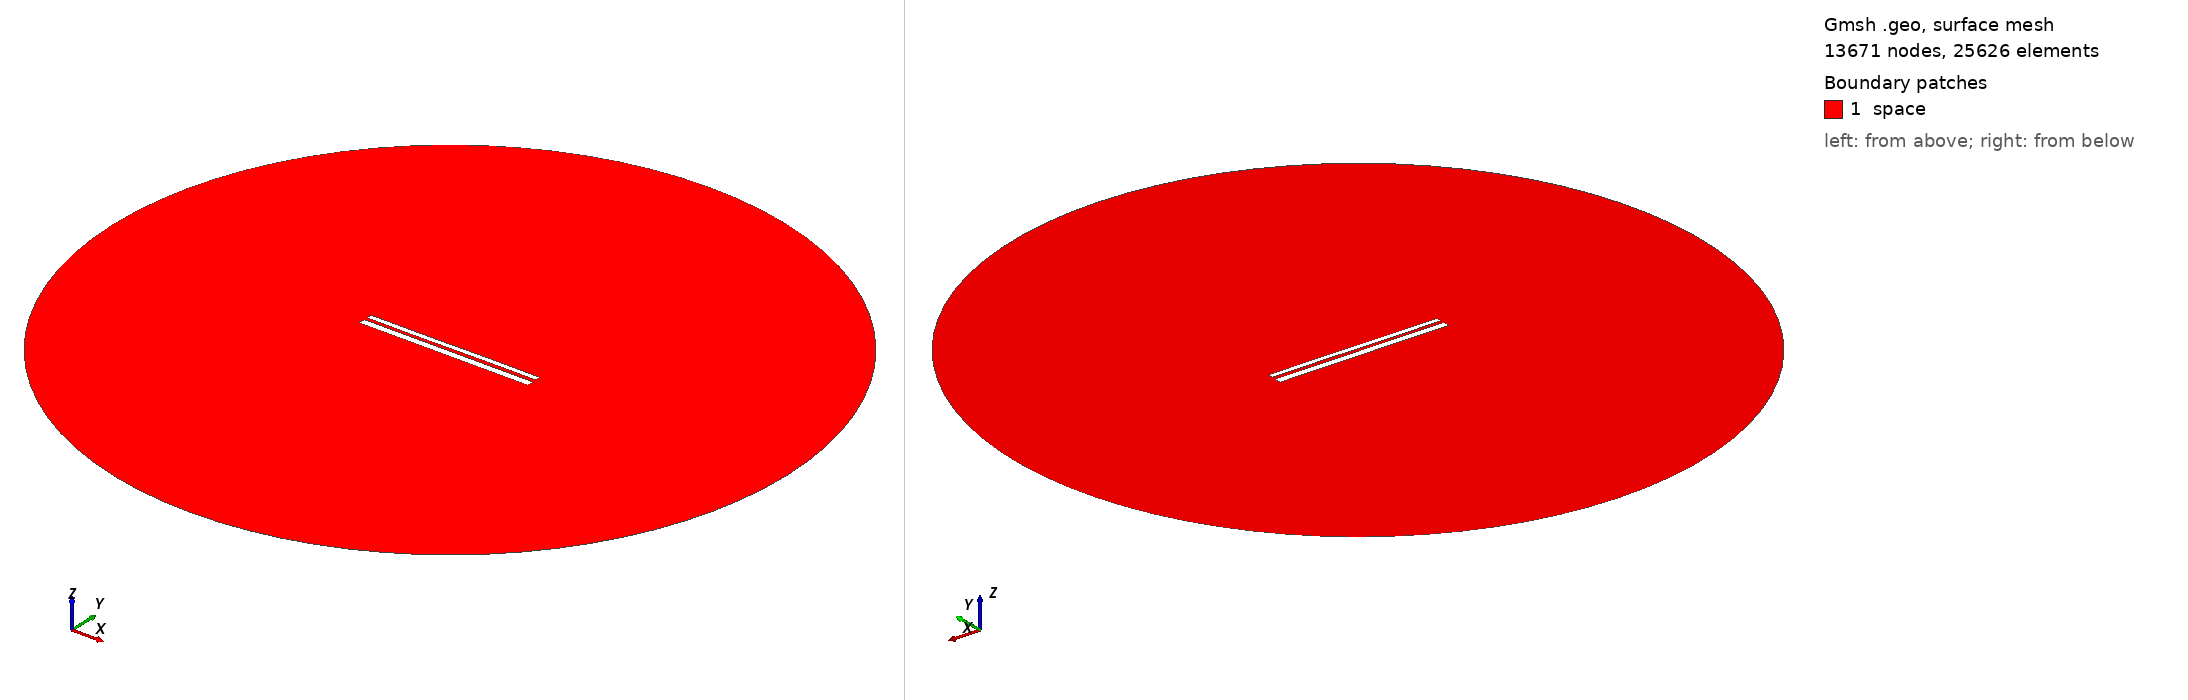

Gmsh geometry script, surface-meshed: 13671 nodes, 25626 surface elements. Boundary patches (legend numbers): 1 space. Left view from above one corner, right view from below the opposite corner. Legend entries are the model's physical surfaces. The drawing asked Gmsh for element sizes between 1% and 20% of the model's largest extent; the script's own settings can give other sizes.

=== 9933.geo (drawn) ===
//---------------------------------------
// Geometry kernel
//---------------------------------------

SetFactory("OpenCASCADE");



//---------------------------------------
// Parameters of the geometry
//---------------------------------------

// Overetch of the upper plate
overetch = 0.375;

// Distance between the plates
distance = 1.5;

// Discretization over the x axis (for the deformation)
nx = 50; 

// Length of the plate
L = 100 - overetch; 

// Number of modes
n = 4; 

// 1st mode coefficient
coeff(1) = 0.15;
beta(1) = 0.596864 * 3.1415926535 / L;

// 2nd mode coefficient
coeff(2) = 0.0;
beta(2) = 1.49418 * 3.1415926535 / L;

// 3rd mode coefficient
coeff(3) = -0.075;
beta(3) = 2.50025 * 3.1415926535 / L;

// 4th mode coefficient
coeff(4) = 0.0;
beta(4) = 3.49999 * 3.1415926535 / L;



//---------------------------------------
// Upper plate (deformed rectangle)
//---------------------------------------

// Coordiantes of the upper plate
xmin = -50;
xmax = 50 - overetch;

// Height of the upper plate
yheight = 4 - 2 * overetch;

// Indexes of the points
UpperID[] = {};
LowerID[] = {};
LeftID[] = {};
RightID[] = {};

// Point index
p = 1;

// Horizontal edges
For i In {1:nx}
    x = xmin + (i-1)*(xmax - xmin)/(nx-1);

    y_bottom = distance / 2 + overetch;
    For j In {1:n}
        C = (Cosh(beta(j)*L) + Cos(beta(j)*L)) / (Sinh(beta(j)*L) + Sin(beta(j)*L));
        y_bottom  = y_bottom + coeff(j) * (Cosh(beta(j)*(x+50)) - Cos(beta(j)*(x+50)) - C * (Sinh(beta(j)*(x+50)) - Sin(beta(j)*(x+50))));
    EndFor

    y_top = y_bottom + yheight;

    Point(p) = {x, y_top, 0, 1.0};
    UpperID[i] = p;
    p = p + 1;

    Point(p) = {x, y_bottom, 0, 1.0};
    LowerID[i] = p;
    p = p + 1;
EndFor

// Create point lists
UpperPts[] = {}; LowerPts[] = {};
For i In {1:nx}
  UpperPts[] += {UpperID[i]};
  LowerPts[] += {LowerID[i]};
EndFor

// Build splines
Spline(1) = {UpperPts[]};
Spline(2) = {LowerPts[]};
Line(3) = {LowerPts[nx-1], UpperPts[nx-1]};
Line(4) = {LowerPts[0], UpperPts[0]};

// Build the plane surface
Curve Loop(1) = {2, 3, -1, -4};
Plane Surface(1) = {1};



//---------------------------------------
// Lower plate (rectangle)
//---------------------------------------

// Vertices
Point(1001) = {-50, -1, 0, 1.0};
Point(1002) = { 50, -1, 0, 1.0};
Point(1003) = { 50,  -5, 0, 1.0};
Point(1004) = {-50,  -5, 0, 1.0};

// Edges
Line(5) = {1001, 1002};
Line(6) = {1002, 1003};
Line(7) = {1003, 1004};
Line(8) = {1004, 1001};

// Plane surface
Line Loop(2) = {5, 6, 7, 8};
Plane Surface(2) = {2}; 



//---------------------------------------
// Outer (fictious) boundary
//---------------------------------------

// Points
Point(1005) = {0, 0, 0};       // Center
Point(1006) = {200, 0, 0};     // Start point
Point(1007) = {0, 200, 0};     // 90 degrees
Point(1008) = {-200, 0, 0};    // 180 degrees
Point(1009) = {0, -200, 0};    // 270 degrees

// Circle arcs (each needs start, center, end)
Circle(9) = {1006, 1005, 1007};
Circle(10) = {1007, 1005, 1008};
Circle(11) = {1008, 1005, 1009};
Circle(12) = {1009, 1005, 1006};

// Plane surface for the entire domain
Curve Loop(3) = {9, 10, 11, 12};
Surface(3) = {3};

// Subtract the plates from the whole domain to obtain the actual domain where we want to solve the equations
BooleanDifference{ Surface{3}; Delete; }{ Surface{1}; Surface{2}; Delete; }




//---------------------------------------
// Transfinite Lines/Curves
//---------------------------------------

// Set the number of points on the boundaries
r = 7;

// Plates
Transfinite Curve {1, 2} = 50*r Using Progression 1;
Transfinite Curve {3, 4} = 2*r Using Progression 1;
Transfinite Line {5, 7} = 50*r Using Progression 1;
Transfinite Line {6, 8} = 2*r Using Progression 1;

// Outer boundary
Transfinite Line {9, 10, 11, 12} = 20 Using Progression 1;



//---------------------------------------
// Physical groups
//---------------------------------------                

// Physical curves (boundaries)
Physical Line("force_segment", 10) = {2};
Physical Line("upper_plate", 11) = {1, 3, 4};
Physical Line("lower_plate", 12) = {5, 6, 7, 8};
Physical Line("boundary", 20) = {9, 10, 11, 12};

// Physical Surfaces
Physical Surface("space", 30) = {3};



//---------------------------------------
// 6. Generate the Mesh
//---------------------------------------

// 2D mesh generation
Mesh 2;
